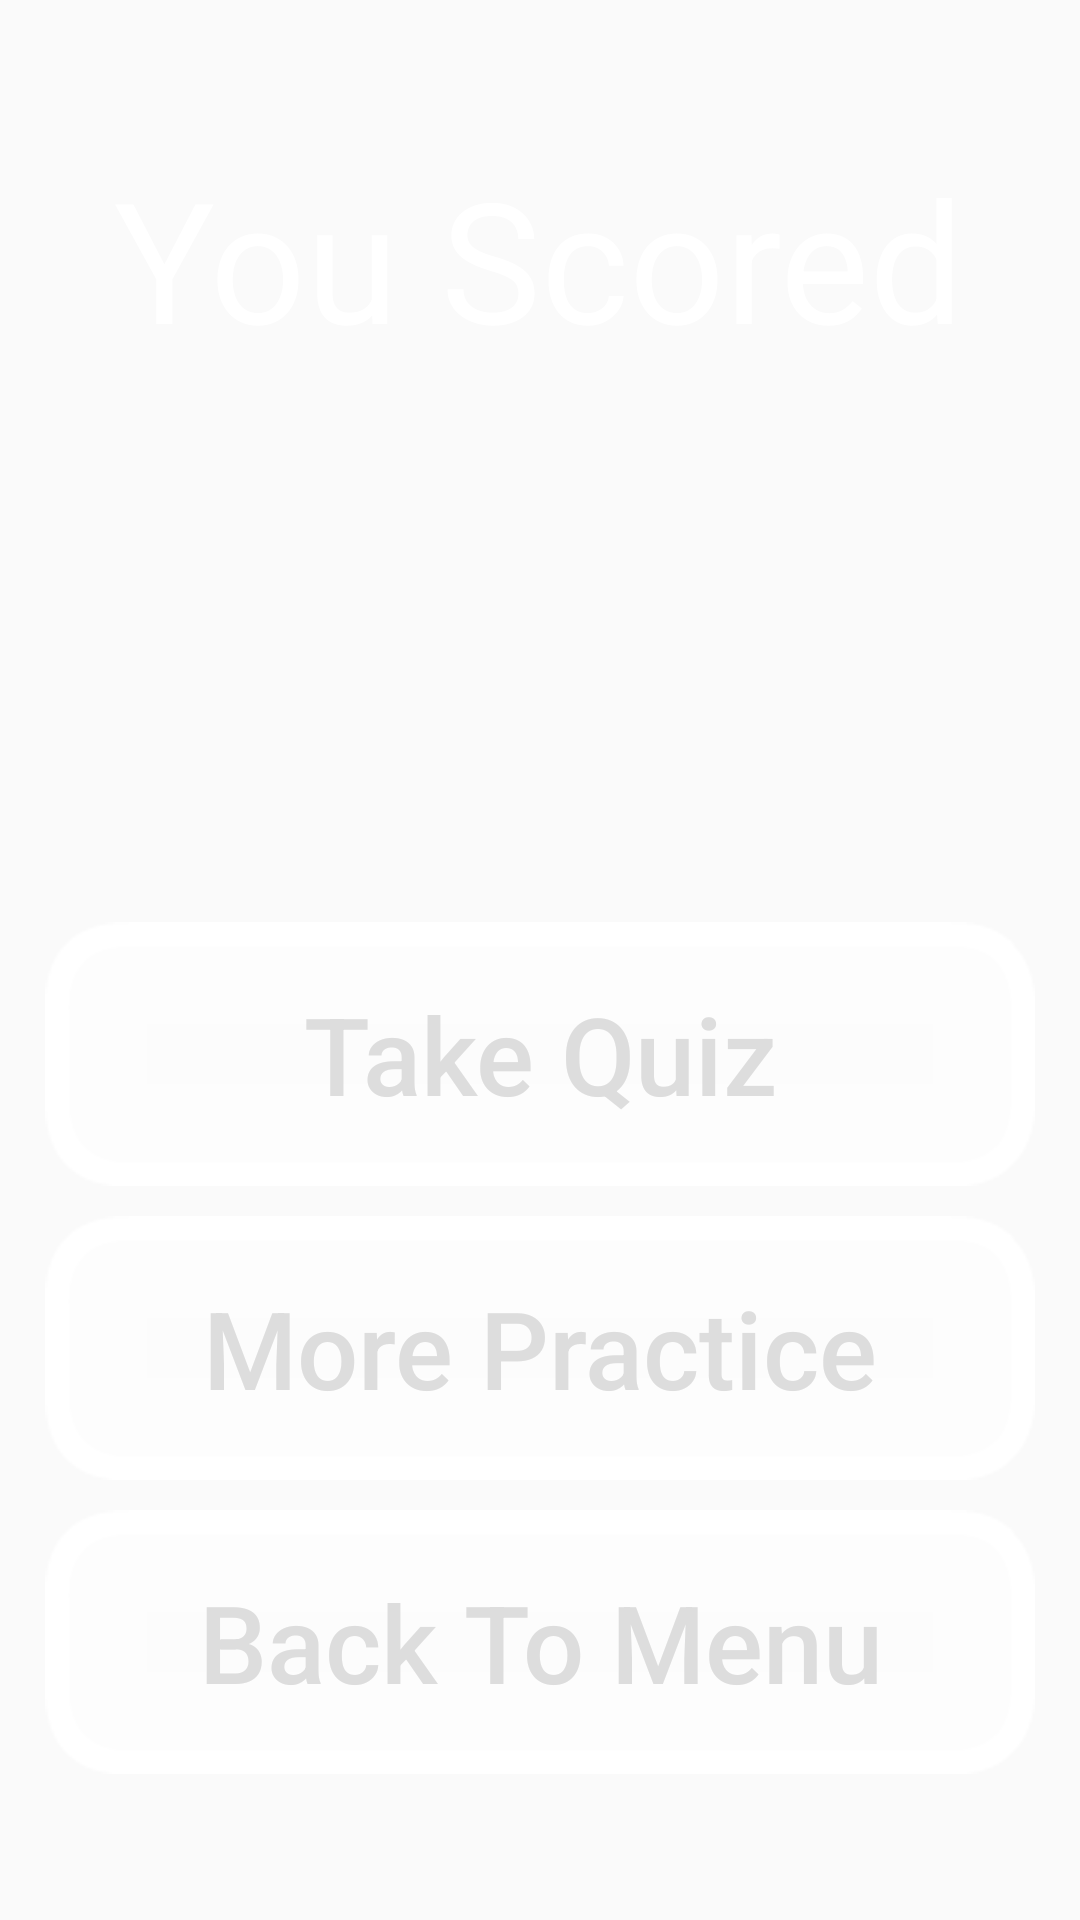

This screen was rendered from an Android layout file. Write that file and the resources it references.
<!-- AndroidManifest.xml: application theme AppTheme.HalfActionBar -->
<!-- res/layout/activity_results.xml -->
<?xml version="1.0" encoding="utf-8"?>
<LinearLayout
    xmlns:android="http://schemas.android.com/apk/res/android"
    xmlns:tools="http://schemas.android.com/tools"
    android:id="@+id/linearlayout_results_wrapper"
    android:layout_width="match_parent"
    android:layout_height="match_parent"
    android:orientation="vertical"
    android:fitsSystemWindows="true"
    tools:context=".MainMenuActivity"
    android:gravity="center"

    android:padding="15dp">

    <TextView
        android:layout_width="wrap_content"
        android:layout_height="wrap_content"
        android:text="You Scored"
        android:textSize="56dp"
        android:layout_marginBottom="15dp"/>

    <TextView
        android:id="@+id/textview_results_percentage"
        android:layout_width="wrap_content"
        android:layout_height="wrap_content"
        android:textSize="72sp"
        android:gravity="center"
        android:layout_marginBottom="10dp" />

    <TextView
        android:id="@+id/textview_results_correct_notes"
        android:layout_width="wrap_content"
        android:layout_height="wrap_content"
        android:textSize="32sp"
        android:layout_marginBottom="20dp"/>

    <Button
        android:id="@+id/button_results_to_quiz_screen"
        android:background="@drawable/xhdpi_normal_button"
        android:padding="0dp"
        android:layout_width="fill_parent"
        android:layout_height="wrap_content"
        android:layout_marginBottom="10dp"
        android:text="Take Quiz"
        android:textSize="36sp"
        android:textColor="@drawable/button_color" />

    <Button
        android:id="@+id/button_results_to_practice_screen"
        android:background="@drawable/xhdpi_normal_button"
        android:padding="0dp"
        android:layout_width="fill_parent"
        android:layout_height="wrap_content"
        android:layout_marginBottom="10dp"
        android:text="More Practice"
        android:textSize="36sp"
        android:textColor="@drawable/button_color" />

    <Button
        android:id="@+id/button_results_to_menu_screen"
        android:background="@drawable/xhdpi_normal_button"
        android:padding="0dp"
        android:layout_width="fill_parent"
        android:layout_height="wrap_content"
        android:text="Back To Menu"
        android:textSize="36sp"
        android:textColor="@drawable/button_color" />

</LinearLayout>
<!-- resources referenced by this layout -->
<resources>
  <!-- drawable button_color (drawable) -->
  <?xml version="1.0" encoding="utf-8"?>
  <selector xmlns:android="http://schemas.android.com/apk/res/android">
      <item android:state_focused="true" android:state_pressed="false" android:color="@color/light_gray"/>
      <item android:state_focused="true" android:state_pressed="true" android:color="@color/white"/>
      <item android:state_focused="false" android:state_pressed="true" android:color="@color/white"/>
      <item android:color="@color/light_gray"/>
  </selector>
  <style name="AppTheme.HalfActionBar">
          <item name="windowActionBar">true</item>
          <item name="windowNoTitle">true</item>
      </style>
  <color name="light_gray">#DDDDDD</color>
  <color name="white">#FFFFFF</color>
</resources>
